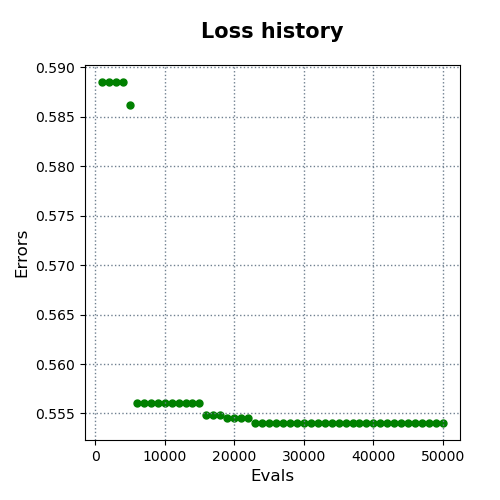

Source data for this figure (header and first rows):
evals, errors
1000, 0.5885
2000, 0.5885
3000, 0.5885
4000, 0.5885
5000, 0.5862
6000, 0.5561
7000, 0.5561
8000, 0.5561
9000, 0.5561
10000, 0.5561
11000, 0.5561
12000, 0.5561
13000, 0.5561
14000, 0.5561
15000, 0.5561
16000, 0.5549
17000, 0.5549
18000, 0.5549
19000, 0.5546
20000, 0.5546
21000, 0.5546
22000, 0.5546
23000, 0.554
24000, 0.554
25000, 0.554
26000, 0.554
27000, 0.554
28000, 0.554
29000, 0.554
30000, 0.554
31000, 0.554
32000, 0.554
33000, 0.554
34000, 0.554
35000, 0.554
36000, 0.554
37000, 0.554
38000, 0.554
39000, 0.554
40000, 0.554
41000, 0.554
42000, 0.554
43000, 0.554
44000, 0.554
45000, 0.554
46000, 0.554
47000, 0.554
48000, 0.554
49000, 0.554
50000, 0.554
